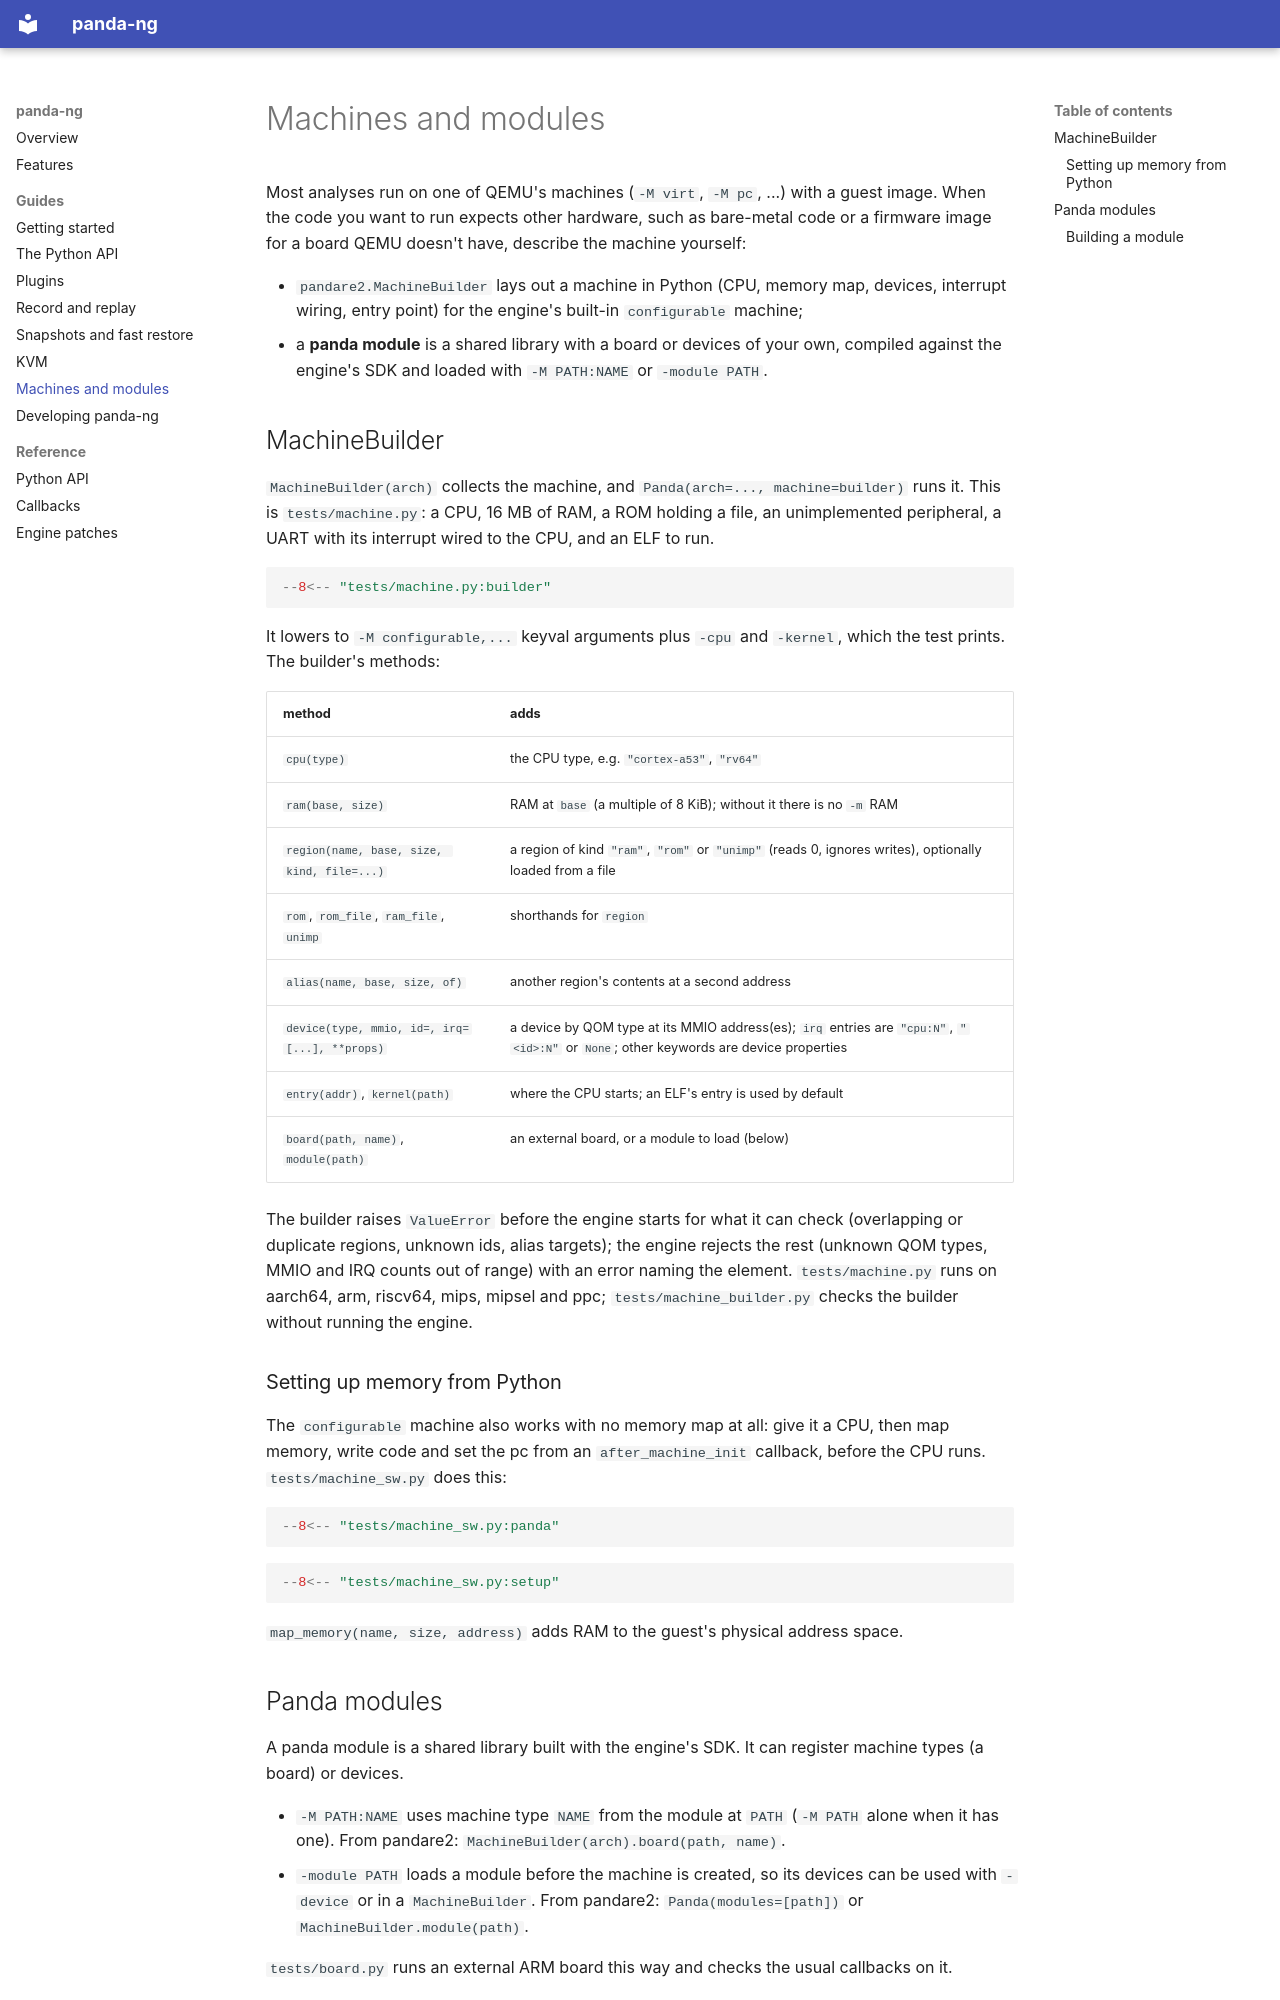

repository: panda-re/panda-ng · page: guides/machines/index.html · generator: mkdocs

# Machines and modules

Most analyses run on one of QEMU's machines (`-M virt`, `-M pc`, ...) with a guest image. When
the code you want to run expects other hardware, such as bare-metal code or a firmware image for
a board QEMU doesn't have, describe the machine yourself:

- `pandare2.MachineBuilder` lays out a machine in Python (CPU, memory map, devices, interrupt
  wiring, entry point) for the engine's built-in `configurable` machine;
- a **panda module** is a shared library with a board or devices of your own, compiled against
  the engine's SDK and loaded with `-M PATH:NAME` or `-module PATH`.

## MachineBuilder

`MachineBuilder(arch)` collects the machine, and `Panda(arch=..., machine=builder)` runs it.
This is `tests/machine.py`: a CPU, 16 MB of RAM, a ROM holding a file, an unimplemented
peripheral, a UART with its interrupt wired to the CPU, and an ELF to run.

```python
--8<-- "tests/machine.py:builder"
```

It lowers to `-M configurable,...` keyval arguments plus `-cpu` and `-kernel`, which the test
prints. The builder's methods:

| method | adds |
|---|---|
| `cpu(type)` | the CPU type, e.g. `"cortex-a53"`, `"rv64"` |
| `ram(base, size)` | RAM at `base` (a multiple of 8 KiB); without it there is no `-m` RAM |
| `region(name, base, size, kind, file=...)` | a region of kind `"ram"`, `"rom"` or `"unimp"` (reads 0, ignores writes), optionally loaded from a file |
| `rom`, `rom_file`, `ram_file`, `unimp` | shorthands for `region` |
| `alias(name, base, size, of)` | another region's contents at a second address |
| `device(type, mmio, id=, irq=[...], **props)` | a device by QOM type at its MMIO address(es); `irq` entries are `"cpu:N"`, `"<id>:N"` or `None`; other keywords are device properties |
| `entry(addr)`, `kernel(path)` | where the CPU starts; an ELF's entry is used by default |
| `board(path, name)`, `module(path)` | an external board, or a module to load (below) |

The builder raises `ValueError` before the engine starts for what it can check (overlapping or
duplicate regions, unknown ids, alias targets); the engine rejects the rest (unknown QOM types,
MMIO and IRQ counts out of range) with an error naming the element. `tests/machine.py` runs on
aarch64, arm, riscv64, mips, mipsel and ppc; `tests/machine_builder.py` checks the builder
without running the engine.

### Setting up memory from Python

The `configurable` machine also works with no memory map at all: give it a CPU, then map memory,
write code and set the pc from an `after_machine_init` callback, before the CPU runs.
`tests/machine_sw.py` does this:

```python
--8<-- "tests/machine_sw.py:panda"
```

```python
--8<-- "tests/machine_sw.py:setup"
```

`map_memory(name, size, address)` adds RAM to the guest's physical address space.
